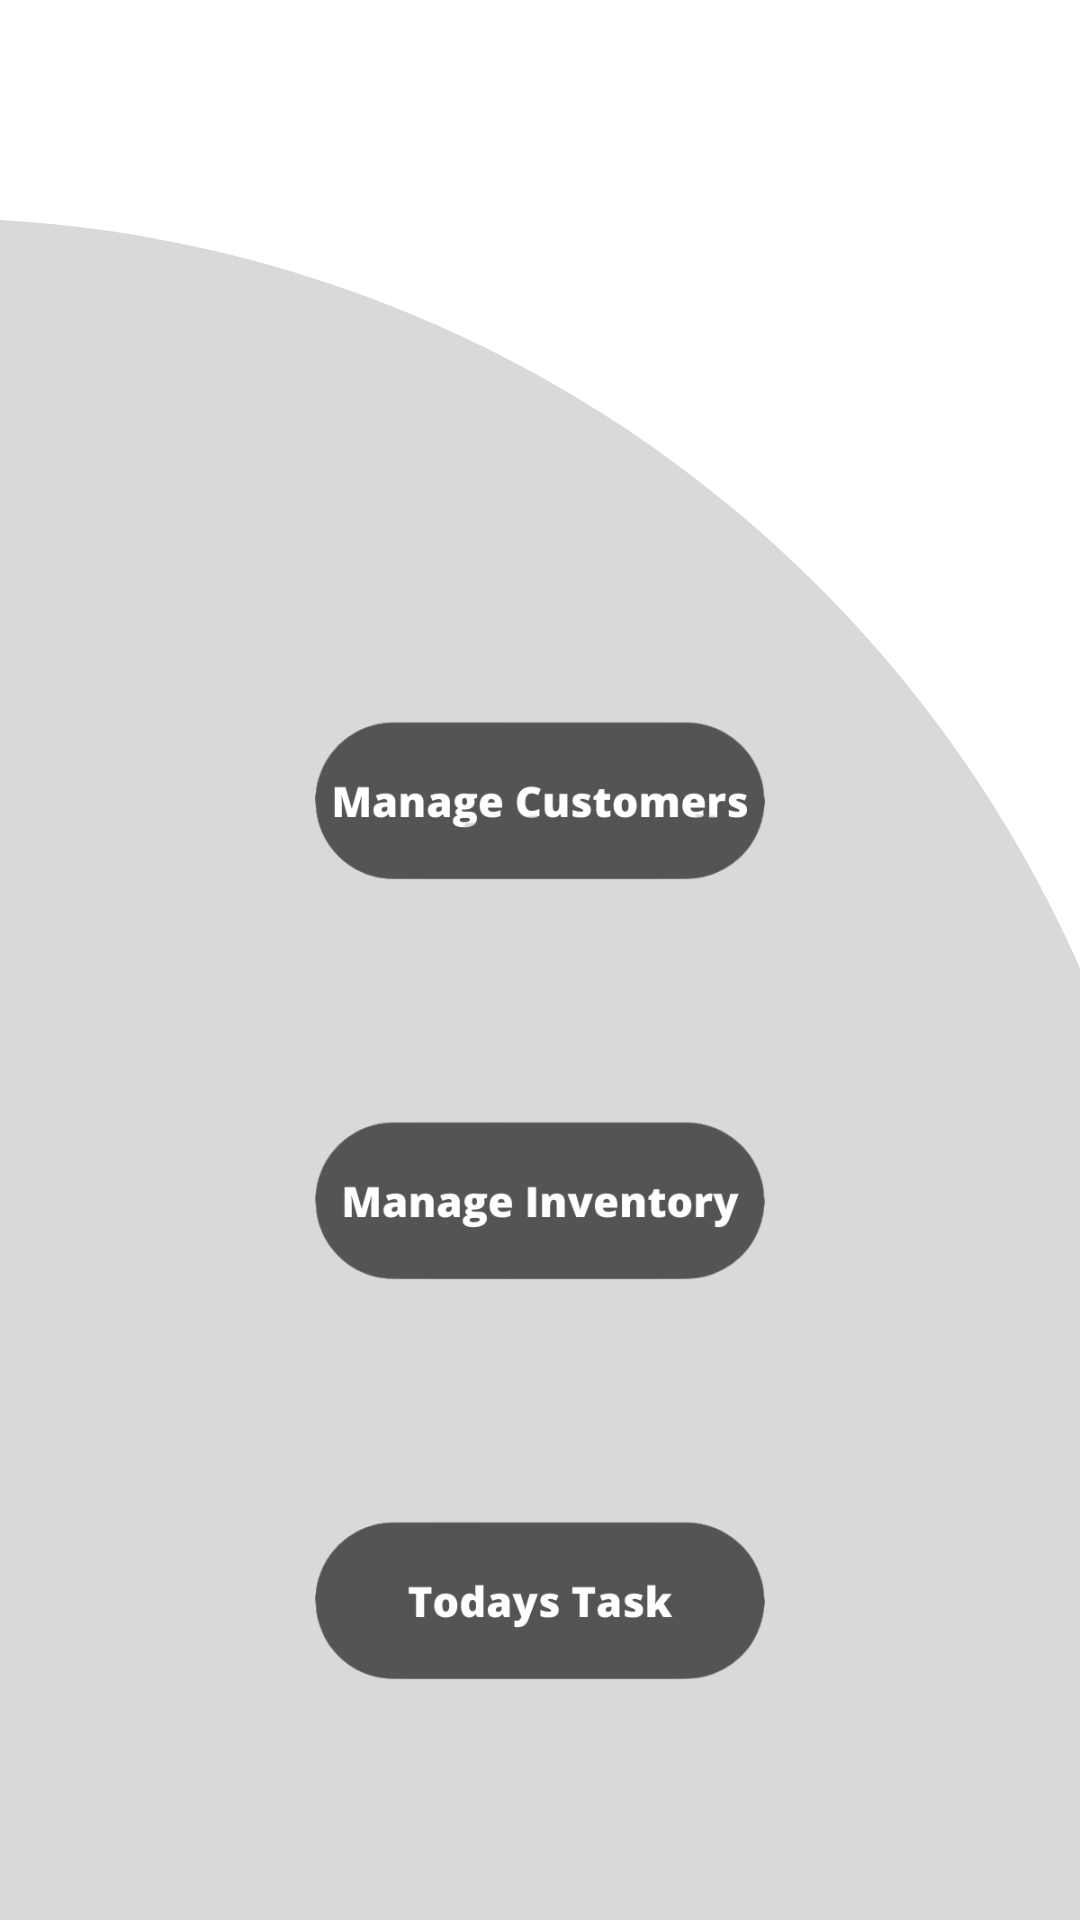

The Android layout XML behind this screen, and the referenced resources:
<!-- AndroidManifest.xml: application theme Theme.CostMe -->
<!-- res/layout/activity_main2.xml -->
<?xml version="1.0" encoding="utf-8"?>
<LinearLayout
    xmlns:android="http://schemas.android.com/apk/res/android"
    xmlns:app="http://schemas.android.com/apk/res-auto"
    xmlns:tools="http://schemas.android.com/tools"
    android:layout_width="match_parent"
    android:layout_height="match_parent"
    android:background="@drawable/newdesign"
    android:orientation="vertical"
    tools:context=".MainActivity2">














    <LinearLayout
        android:layout_width="match_parent"
        android:orientation="vertical"
        android:layout_marginTop="200dp"
        android:layout_height="400dp">


    <ImageView
        android:id="@+id/customers"
        android:layout_width="150dp"
        android:layout_weight="1"
        android:layout_height="150dp"
        android:layout_gravity="center_horizontal"
        android:src="@drawable/custom_try_customers" />

    <ImageView
        android:id="@+id/inventory"
        android:layout_width="150dp"
        android:layout_weight="1"
        android:src="@drawable/custom_try_inventory"
        android:layout_gravity="center_horizontal"
        android:layout_height="150dp"/>

    <ImageView
        android:id="@+id/task"
        android:layout_weight="1"
        android:layout_width="150dp"
        android:src="@drawable/custom_try_task"
        android:layout_gravity="center_horizontal"
        android:layout_height="150dp"/>


    </LinearLayout>



</LinearLayout>
<!-- resources referenced by this layout -->
<resources>
  <!-- drawable custom_try_customers (drawable) -->
  <?xml version="1.0" encoding="utf-8"?>
  <selector xmlns:android="http://schemas.android.com/apk/res/android">
  
      <item android:drawable="@drawable/mehu3" android:state_pressed="true"/>
      <item android:drawable="@drawable/ac1final" android:state_pressed="false"/>
  
  </selector>
  <!-- drawable custom_try_inventory (drawable) -->
  <?xml version="1.0" encoding="utf-8"?>
  <selector xmlns:android="http://schemas.android.com/apk/res/android">
  
      <item android:drawable="@drawable/mehu2" android:state_pressed="true"/>
      <item android:drawable="@drawable/ac2final" android:state_pressed="false"/>
  
  </selector>
  <!-- drawable custom_try_task (drawable) -->
  <?xml version="1.0" encoding="utf-8"?>
  <selector xmlns:android="http://schemas.android.com/apk/res/android">
      <item android:drawable="@drawable/mehu1" android:state_pressed="true"/>
      <item android:drawable="@drawable/ac3final" android:state_pressed="false"/>
  
  </selector>
  <!-- drawable newdesign: png bitmap (drawable, 22186 bytes) -->
  <style name="Theme.CostMe" parent="Theme.MaterialComponents.DayNight.NoActionBar">
          
          <item name="colorPrimary">#494f56</item>
          <item name="colorPrimaryVariant">#494f56</item>
          <item name="colorOnPrimary">@color/white</item>
          
          <item name="colorSecondary">@color/teal_200</item>
          <item name="colorSecondaryVariant">@color/teal_700</item>
          <item name="colorOnSecondary">@color/black</item>
          
          <item name="android:statusBarColor" tools:targetApi="l">?attr/colorPrimaryVariant</item>
          
      </style>
  <!-- drawable mehu3: png bitmap (drawable, 15280 bytes) -->
  <!-- drawable ac1final: png bitmap (drawable, 10108 bytes) -->
  <!-- drawable mehu2: png bitmap (drawable, 13708 bytes) -->
  <!-- drawable ac2final: png bitmap (drawable, 9126 bytes) -->
  <!-- drawable mehu1: png bitmap (drawable, 11259 bytes) -->
  <!-- drawable ac3final: png bitmap (drawable, 7637 bytes) -->
  <!-- not gathered from this repository: default colours our renderer supplied (Android Studio template values) -->
  <color name="teal_200">#FF03DAC5</color>
  <color name="teal_700">#FF018786</color>
  <color name="black">#FF000000</color>
  <color name="white">#FFFFFFFF</color>
</resources>
